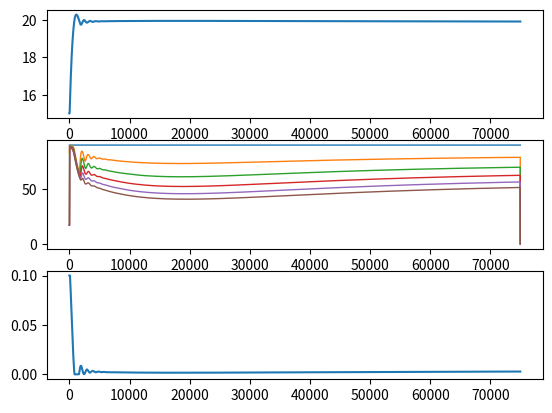

Write Python code to recreate this figure.
# -*- coding: utf-8 -*-
"""
Simple Wall & Radiator with Thermostatic Radiator Valve

Produced on Fri Feb  4 10:40:05 2022

[redacted]
"""

""" Libraries """
import numpy as np
import math
import matplotlib.pyplot as plt

delta_t=10          # [s]       time step for all
Nt=7500            # [-]       number of time steps
T_init=15           # [°C]      initial temperature 

""" Input Parameters - Building Envelope """
# Wall
height_w = 3        # [m]       height of the wall
wide_w = 5          # [m]       wide of the wall
thick_w = 0.3       # [m]       thickness of the wall
volume_w = height_w * wide_w * thick_w  # [m3] volume of the wall
area_w= height_w * wide_w               # [m2] wall area

# Room
deep_r = 4          # [m]       deepness of room
volume_r = height_w * wide_w * deep_r # [m3] volume of the room air

# Initial Temperature
T_in = 20           # [°C]      indoor temperature
T_out = 2           # [°C]      outdoor temperature

# Thermal
h_in = 7.7          # [W/m2K]   convective heat transfer coefficient (indoor)
h_out = 25          # [W/m2K]   convective heat transfer coefficient (outdoor)

# see: Balaji NC et al. Thermal performance of the building walls
k_w = 0.811         # [W/mK]    thermal conductivity (brick)
rho_w = 1820        # [kg/m3]   density (brick)
Cp_w = 880          # [J/kgK]   specific heat capacity (brick)

# Air
rho_a = 1.204       # [kg/m3]   density (air at 20 °C)
Cp_a = 1006         # [J/kgK]   specific heat capacity (air at 20 °C)

""" Input Parameters - Radiator """
# Input for Operational Parameters
mF=0.1          # [kg/s]    mass flow rate
Ts=90           # [°C]      radiator inlet temperature
Ta=20           # [°C]      air temperature - assumed to be constant

Ti=20           # [°C]      initial temperature of the radiator water mass

# Radiator Properties (Panel Radiator Model: Lenhovda MP 25 500)
h_rad=0.5       # [m]       radiator height
l_rad=1         # [m]       radiator length
n_r=1.286       # [-]       emprical radiator exponent

# Nominal 
Qn=276          # [W]       nominal heat output rate
LMTDn=30        # [°C]      nominal LMTD

# Mass properties
Mw=3.23         # [kg]      total water mass in the radiator
Mm=10.71        # [kg]      total metal mass of the radiator unit

# Physical Properties
Cw=4180         # [J/kgK]   specific heat capacity of water  
Cm=897          # [J/kgK]   specific heat capacity of metal

# Numerical Parameters
n=5             # [-]       number of elements
dx=l_rad/n      # [m]       uniform grid spacing (mesh step)

Qi=Qn/n         # [W]       nominal heat output rate per element

""" Input Parameters - TRV """
K_sen=500
tau_s=1/K_sen
Xk=-9.8027
Yk=125.49

""" Preliminary Calculations - Building Envelope """

C_a = rho_a * Cp_a * volume_r   # [J/K]     heat capacity of indoor air
C_w = rho_w * Cp_w * volume_w   # [J/K]     heat capacity of wall

R_in = 1 / (h_in * area_w)      # [K/W]     thermal resistance (indoor air)
R_out = 1 / (h_out * area_w)    # [K/W]     thermal resistance (outdoor air)

R_w = thick_w / (k_w * area_w)  # [K/W]     overall thermal resistance (wall)

""" Preliminary Calculations - Radiator """
Crad=(Mw*Cw+Mm*Cm)/n # [J/K] Heat capacity per element (water-metal)

D_t=Crad/delta_t
D_c=Cw*mF
D_q=Qi

Q_rad=10

""" Numerical Calculation (T_new = A x T_pre + B) """
# Solution Matrix - A
A = np.zeros((5, 5))

A[0][0]=1-delta_t/(C_a*R_in)
A[0][1]=delta_t/(C_a*R_in)

A[1][0]=4*delta_t/(C_w*R_in)
A[1][1]=1-(4*delta_t/C_w)*(1/R_in+2/R_w)
A[1][2]=8*delta_t/(C_w*R_w)

A[2][1]=4*delta_t/(C_w*R_w)
A[2][2]=1-(2*delta_t/C_w)*(2/R_w+2/R_w)
A[2][3]=4*delta_t/(C_w*R_w)

A[3][2]=8*delta_t/(C_w*R_w)
A[3][3]=1-(4*delta_t/C_w)*(2/R_w+1/R_out)

A[4][0]=1-math.exp(-delta_t/tau_s)
A[4][4]=math.exp(-delta_t/tau_s)

# Solution Matrix - B
B = np.zeros((5,1))
B[0][0]=(delta_t/C_a)*Q_rad
B[3][0]=4*delta_t*T_out/(C_w*R_out)

""" Fasten Your Seat Belts (Code Runs Here) """
# Initialize the solution space - Building Envelope
T_initial=np.ones((5,1))*T_init
T_w=np.ones((5,1))*T_init

# Initialize the solution space - Radiator
T_r=np.zeros((n+1,Nt+1))
T_r[:,0]=np.ones(n+1)*(T_init+2)    # initial condition
T_r[0,:]=Ts       # boundary condition - Dirichlet

Q_rN=np.zeros((n,Nt+1))

mF_d=mF

for iT in range(1,Nt):
    # building envelope
    T=np.matmul(A,T_initial)+B
    
    T_w=np.append(T_w,T,axis=1)
    
    T_initial=T
    
    # radiator
    for iS in range(1,n+1):
        
        T_r[iS,iT]=D_c/D_t*(T_r[iS-1,iT-1]-T_r[iS,iT-1])-D_q/D_t*((T_r[iS,iT-1]-T[0,0])/LMTDn)**n_r+T_r[iS,iT-1]
        
        Q_rN[iS-1,iT-1]=Qi*((T_r[iS,iT-1]-T[0,0])/LMTDn)**n_r
    
    Q_rad=np.append(Q_rad,np.sum(Q_rN[:,iT-1]))
    
    B[0][0]=(delta_t/C_a)*Q_rad[iT]
    
    # TRV
    Delta_T_s=20-T[0,0]
    
    if Delta_T_s>0:
    
        mF=min(0.1,(Xk*Delta_T_s**2+Yk*Delta_T_s)/3600) # [kg/s]
        
    else:
        
        mF=0
        
    mF_d=np.append(mF_d,mF)

    D_c=Cw*mF

""" Plotting the Results """
t_plot=np.arange(0,delta_t*Nt,delta_t) # time between 0 and 80 min

fig, (ax1, ax2, ax3) = plt.subplots(3)

# indoor temperature
ax1.plot(t_plot,T_w[0,:])

# radiator - Temperature Degrees
for i in range(n+1):
    if i==0:
        ax2.plot(t_plot,T_r[i,1:],linewidth=1,label='Tinlet')
    else:
        ax2.plot(t_plot,T_r[i,1:],linewidth=1,label='N='+str(i))

ax3.plot(t_plot,mF_d)
































